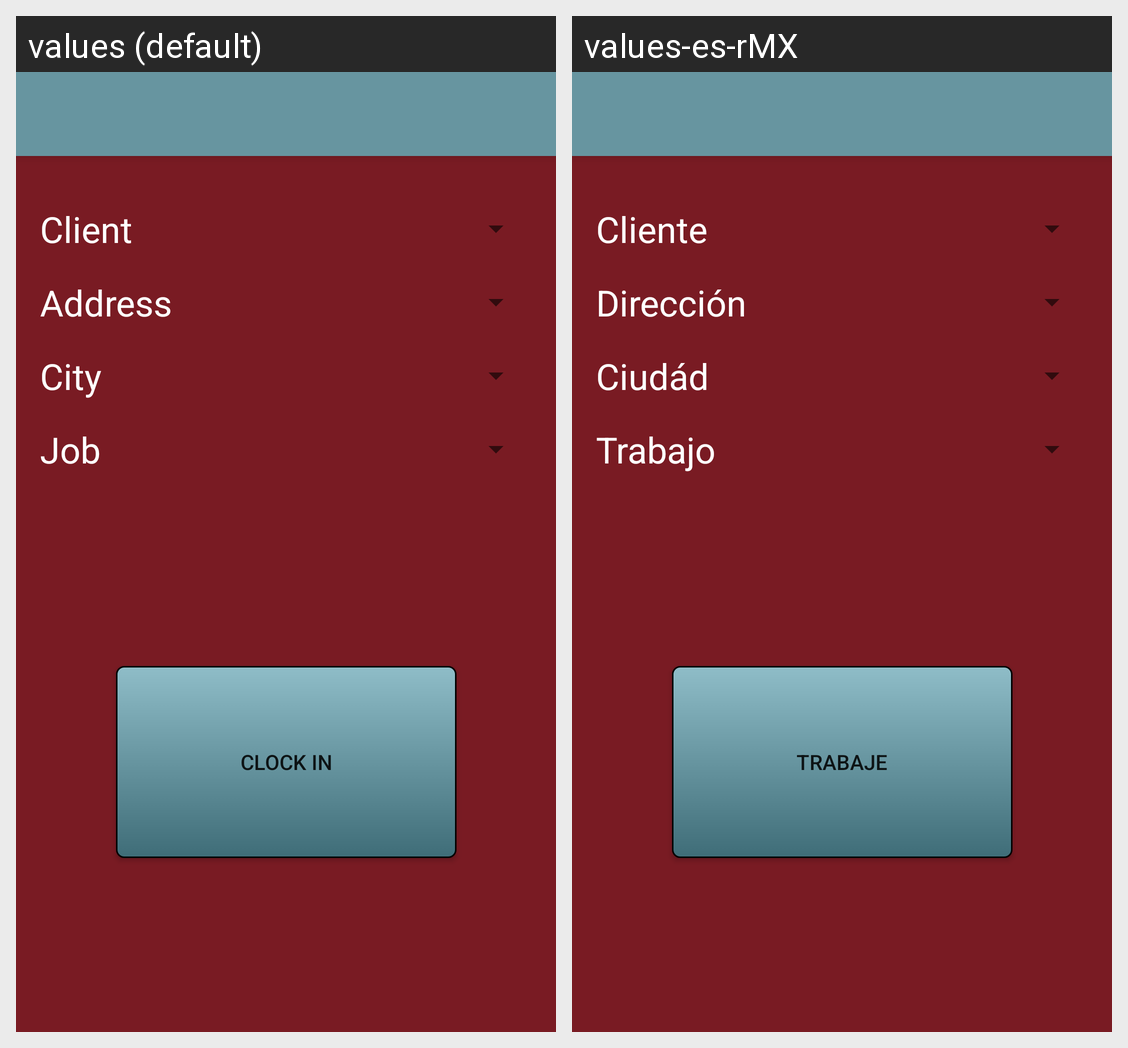

This grid shows one Android layout under two languages. Give, for every string resource on the screen, its name, the default text and each shown locale's text.
Android screen res/layout/app_bar_clock_in.xml rendered under 2 locales, left to right: values (default), values-es-rMX. Device: Nexus 5 (rendered at 1080×1920; each locale shown at half size, 540×960, under a caption strip naming it); theme AppTheme.
Strings drawn on this screen, with the default value and each locale's value (text and hints the layout hard-codes, and strings that could not be matched under every locale, appear in the picture but are not listed):

client
  values: Client
  values-es-rMX: Cliente

city
  values: City
  values-es-rMX: Ciudád

address
  values: Address
  values-es-rMX: Dirección

job
  values: Job
  values-es-rMX: Trabajo

clock_in
  values: Clock In
  values-es-rMX: Trabaje
